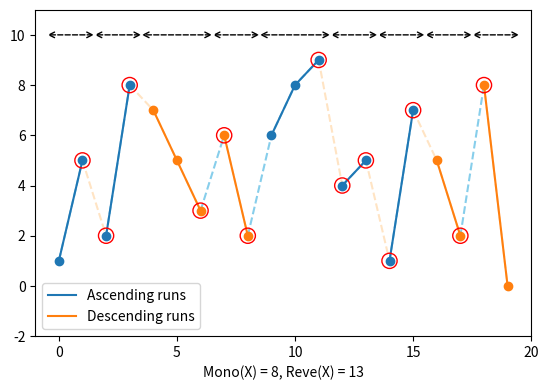

Source code (Python):
import enum
import itertools
import numpy
import operator
from matplotlib import pyplot

class Direction(enum.Enum):
    ASC = enum.auto()
    DESC = enum.auto()

def comp(lhs: int, rhs: int) -> int:
    if lhs < rhs:
        return 1
    if rhs < lhs:
        return -1
    return 0

def pairwise_order(sequence):
    return [comp(lhs, rhs) for lhs, rhs in itertools.pairwise(sequence)]

def unique(iterable):
    return [group[0] for group in itertools.groupby(iterable)]

def compute_reve(sequence):
    return len(unique(pairwise_order(unique(sequence)))) - 1

def split_sequence_mono(sequence):
    ascending = []
    descending = []

    direction = Direction.ASC  # Assume ascending first
    run = []

    for current, next in itertools.pairwise(enumerate(sequence)):
        if current[1] < next[1]:
            if direction == Direction.DESC:
                descending.append(unique(run))
                run = [next]
                direction = None
            else:
                run.extend([current, next])
                direction = Direction.ASC
        elif current[1] > next[1]:
            if direction == Direction.ASC:
                ascending.append(unique(run))
                run = [next]
                direction = None
            else:
                run.extend([current, next])
                direction = Direction.DESC
        else:
            if direction == Direction.ASC:
                run.extend([current, next])
            else:
                run.extend([current, next])

    if run:
        if direction == Direction.ASC:
            ascending.append(unique(run))
        else:
            descending.append(unique(run))

    return ascending, descending

def split_sequence_reve(sequence):
    ascending = []
    descending = []

    direction = Direction.ASC  # Assume ascending first
    run = []

    for current, next in itertools.pairwise(enumerate(sequence)):
        if current[1] < next[1]:
            if direction == Direction.DESC:
                descending.append(unique(run))
                run = []
            direction = Direction.ASC
            run.extend([current, next])
        elif current[1] > next[1]:
            if direction == Direction.ASC:
                ascending.append(unique(run))
                run = []
            direction = Direction.DESC
            run.extend([current, next])
        else:
            if direction == Direction.ASC:
                run.extend([current, next])
            else:
                run.extend([current, next])

    if run:
        if direction == Direction.ASC:
            ascending.append(unique(run))
        else:
            descending.append(unique(run))

    return ascending, descending


sequence = [1, 5, 2, 8, 7, 5, 3, 6, 2, 6, 8, 9, 4, 5, 1, 7, 5, 2, 8, 0]

diff = pairwise_order(sequence)
shadow = numpy.cumsum(diff)
neq = len([x for x in diff if x == 0]) - 1
ptp = max(shadow) - min(shadow)
amp = len(sequence) - ptp - neq - 1

reve = compute_reve(sequence)

# Fake plots to have proper labels
pyplot.plot([], label="Ascending runs", color="tab:blue")
pyplot.plot([], label="Descending runs", color="tab:orange")

# Real plots (Mono)
ascending_runs, descending_runs = split_sequence_mono(sequence)

for group in ascending_runs:
    pyplot.scatter(
        list(map(operator.itemgetter(0), group)),
        list(map(operator.itemgetter(1), group)),
        color="tab:blue"
    )
    pyplot.plot(
        list(map(operator.itemgetter(0), group)),
        list(map(operator.itemgetter(1), group)),
        color="tab:blue"
    )
for group in descending_runs:
    pyplot.scatter(
        list(map(operator.itemgetter(0), group)),
        list(map(operator.itemgetter(1), group)),
        color="tab:orange"
    )
    pyplot.plot(
        list(map(operator.itemgetter(0), group)),
        list(map(operator.itemgetter(1), group)),
        color="tab:orange"
    )

for section in itertools.chain(ascending_runs, descending_runs):
    begin = section[0][0] - 0.5
    end = section[-1][0] + 0.5
    pyplot.annotate("",
        xy=(begin - 0.1, 10),
        xytext=(end + 0.1, 10),
        arrowprops={
            "arrowstyle": "<->",
            "ls": "--"
        }
    )

# Real plots (Reve)
ascending_sections, descending_sections = split_sequence_reve(sequence)

for group in ascending_sections:
    pyplot.plot(
        list(map(operator.itemgetter(0), group)),
        list(map(operator.itemgetter(1), group)),
        color="skyblue", ls="--",
        zorder=-1,
)
for group in descending_sections:
    pyplot.plot(
        list(map(operator.itemgetter(0), group)),
        list(map(operator.itemgetter(1), group)),
        color="bisque", ls="--",
        zorder=-1,
    )

# Points where the direction of the growth changes
inflection_points = sorted(
    section[0] for section in itertools.chain(ascending_sections, descending_sections)
)[1:]

pyplot.scatter(
    list(map(operator.itemgetter(0), inflection_points)),
    list(map(operator.itemgetter(1), inflection_points)),
    facecolors="none",
    edgecolors="red",
    s=120,
    zorder=10,
)

pyplot.xlabel(f"Mono(X) = {len(ascending_runs)+len(descending_runs)-1}, Reve(X) = {reve}")
pyplot.legend()

pyplot.xlim(xmin=-1, xmax=len(sequence))
pyplot.ylim(ymin=-2, ymax=11)
pyplot.subplots_adjust(bottom=0.2)

axes = pyplot.gca()
axes.xaxis.get_major_locator().set_params(integer=True)
axes.yaxis.get_major_locator().set_params(integer=True)

pyplot.show()    
